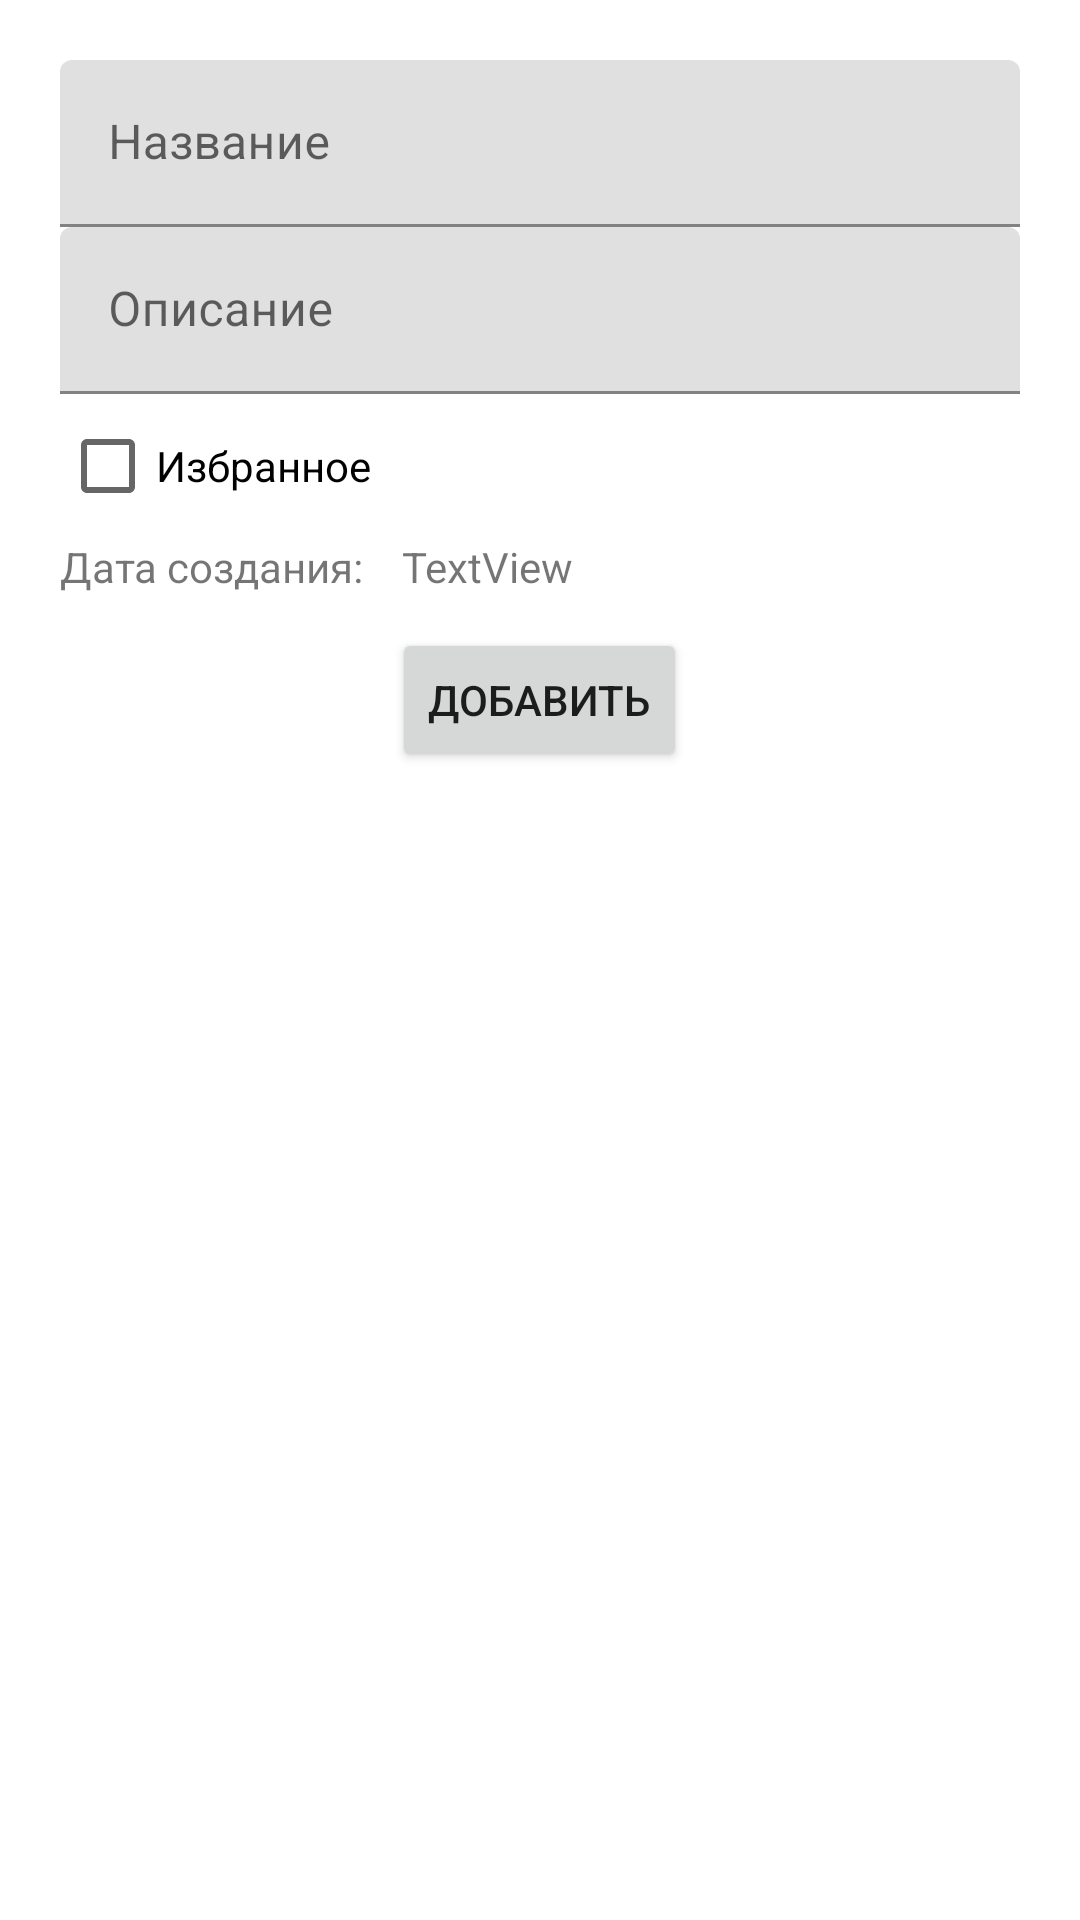

Here is an Android app screen rendered from its layout file. Give the layout XML and the strings, colors and styles it references.
<!-- AndroidManifest.xml: application theme Theme.Lsn03App -->
<!-- res/layout/activity_task.xml -->
<?xml version="1.0" encoding="utf-8"?>
<LinearLayout xmlns:android="http://schemas.android.com/apk/res/android"
    xmlns:app="http://schemas.android.com/apk/res-auto"
    xmlns:tools="http://schemas.android.com/tools"
    android:id="@+id/tv"
    android:layout_width="match_parent"
    android:layout_height="match_parent"
    android:orientation="vertical"
    android:padding="20dp"
    tools:context=".presentattion.view.AddTaskListActivity">

    <com.google.android.material.textfield.TextInputLayout
        android:layout_width="match_parent"
        android:layout_height="wrap_content">

        <com.google.android.material.textfield.TextInputEditText
            android:id="@+id/taskName"
            android:layout_width="match_parent"
            android:layout_height="wrap_content"
            android:hint="@string/title" />
    </com.google.android.material.textfield.TextInputLayout>

    <com.google.android.material.textfield.TextInputLayout
        android:layout_width="match_parent"
        android:layout_height="wrap_content">

        <com.google.android.material.textfield.TextInputEditText
            android:id="@+id/taskDesc"
            android:layout_width="match_parent"
            android:layout_height="match_parent"
            android:hint="@string/desc"
            android:text="" />
    </com.google.android.material.textfield.TextInputLayout>



    <CheckBox
        android:id="@+id/isFavouriteTask"
        android:layout_width="match_parent"
        android:layout_height="wrap_content"
        android:text="@string/isFavourite"

        />

    <LinearLayout
        android:layout_width="match_parent"
        android:layout_height="wrap_content"
        android:orientation="horizontal">

        <TextView
            android:id="@+id/createDateText"
            android:layout_width="114dp"
            android:layout_height="wrap_content"
            android:text="@string/createDate" />

        <TextView
            android:id="@+id/createDateContent"
            android:layout_width="wrap_content"
            android:layout_height="30dp"
            android:layout_weight="1"
            android:text="TextView" />
    </LinearLayout>

    <Button
        android:id="@+id/add"
        android:layout_width="wrap_content"
        android:layout_height="wrap_content"
        android:layout_gravity="center"
        android:text="@string/add"
        android:visibility="visible" />

    <Button
        android:id="@+id/save"
        android:layout_width="wrap_content"
        android:layout_height="wrap_content"
        android:layout_gravity="center"
        android:text="@string/save"
        android:visibility="gone" />
    <Button
        android:id="@+id/deleteTask"
        android:layout_width="wrap_content"
        android:layout_height="wrap_content"
        android:layout_gravity="center"
        android:text="@string/delete"
        android:visibility="gone" />

</LinearLayout>
<!-- resources referenced by this layout -->
<resources>
  <string name="add">Добавить</string>
  <string name="createDate">Дата создания:</string>
  <string name="delete">Удалить</string>
  <string name="desc">Описание</string>
  <string name="isFavourite">Избранное</string>
  <string name="save">Сохранить</string>
  <string name="title">Название</string>
  <style name="Theme.Lsn03App" parent="Theme.MaterialComponents.DayNight.DarkActionBar">
          
          <item name="colorPrimary">@color/purple_500</item>
          <item name="colorPrimaryVariant">@color/purple_700</item>
          <item name="colorOnPrimary">@color/white</item>
          
          <item name="colorSecondary">@color/teal_200</item>
          <item name="colorSecondaryVariant">@color/teal_700</item>
          <item name="colorOnSecondary">@color/black</item>
          
          <item name="android:statusBarColor" tools:targetApi="l">?attr/colorPrimaryVariant</item>
          
      </style>
  <!-- not gathered from this repository: default colours our renderer supplied (Android Studio template values) -->
  <color name="purple_500">#FF6200EE</color>
  <color name="purple_700">#FF3700B3</color>
  <color name="teal_200">#FF03DAC5</color>
  <color name="teal_700">#FF018786</color>
  <color name="black">#FF000000</color>
  <color name="white">#FFFFFFFF</color>
</resources>
